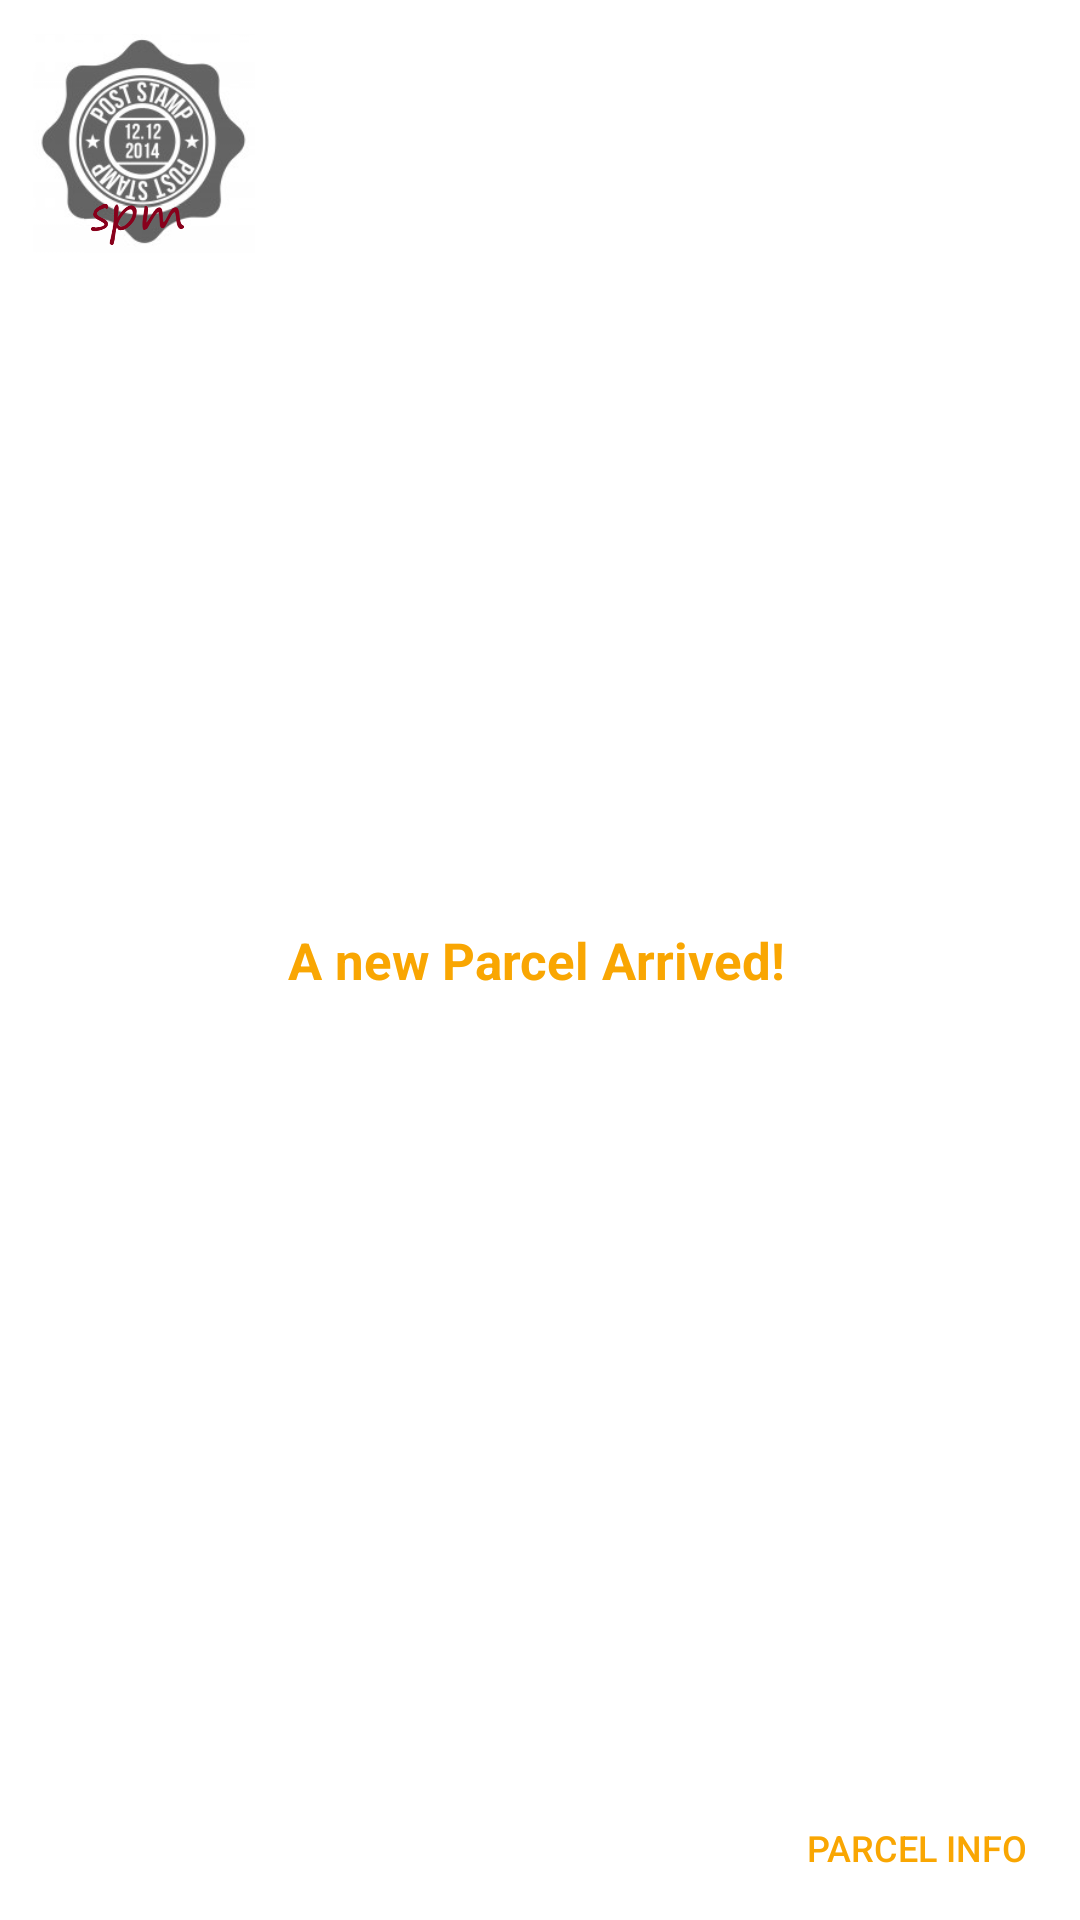

The Android layout XML behind this screen, and the referenced resources:
<!-- AndroidManifest.xml: application theme AppTheme -->
<!-- res/layout/activity_send_notification.xml -->
<LinearLayout xmlns:android="http://schemas.android.com/apk/res/android"
    xmlns:tools="http://schemas.android.com/tools"
    android:id="@+id/main"
    android:layout_width="match_parent"
    android:layout_height="112dp"
    android:background="#FFFFFF"
    android:orientation="horizontal">

    <ImageView
        android:id="@+id/notif_icon"
        android:layout_width="74dp"
        android:layout_height="74dp"
        android:layout_margin="11dp"
        android:src="@drawable/spmlogo" />

    <TextView
        android:id="@+id/notif_title"
        android:layout_width="wrap_content"
        android:layout_height="wrap_content"
        android:layout_gravity="center"
        android:gravity="center_horizontal"
        android:text="A new Parcel Arrived!"
        android:textColor="#F9A602"
        android:textSize="17sp"
        android:textStyle="bold" />

    <Button
        android:id="@+id/button"
        android:layout_width="wrap_content"
        android:layout_height="wrap_content"
        android:layout_gravity="bottom"
        android:background="#00FFFFFF"
        android:soundEffectsEnabled="true"
        android:text="Parcel Info"
        android:textColor="#F9A602"
        android:textSize="12sp" />

</LinearLayout>
<!-- resources referenced by this layout -->
<resources>
  <!-- drawable spmlogo: png bitmap (drawable, 151016 bytes) -->
  <style name="AppTheme" parent="Theme.AppCompat.Light.DarkActionBar">
          
          <item name="colorPrimary">@color/colorPrimary</item>
          <item name="colorPrimaryDark">@color/colorPrimaryDark</item>
          <item name="colorAccent">@color/colorAccent</item>
      </style>
  <color name="colorPrimary">#F9A602</color>
  <color name="colorPrimaryDark">#FFBF00</color>
  <color name="colorAccent">#FFBF00</color>
</resources>
